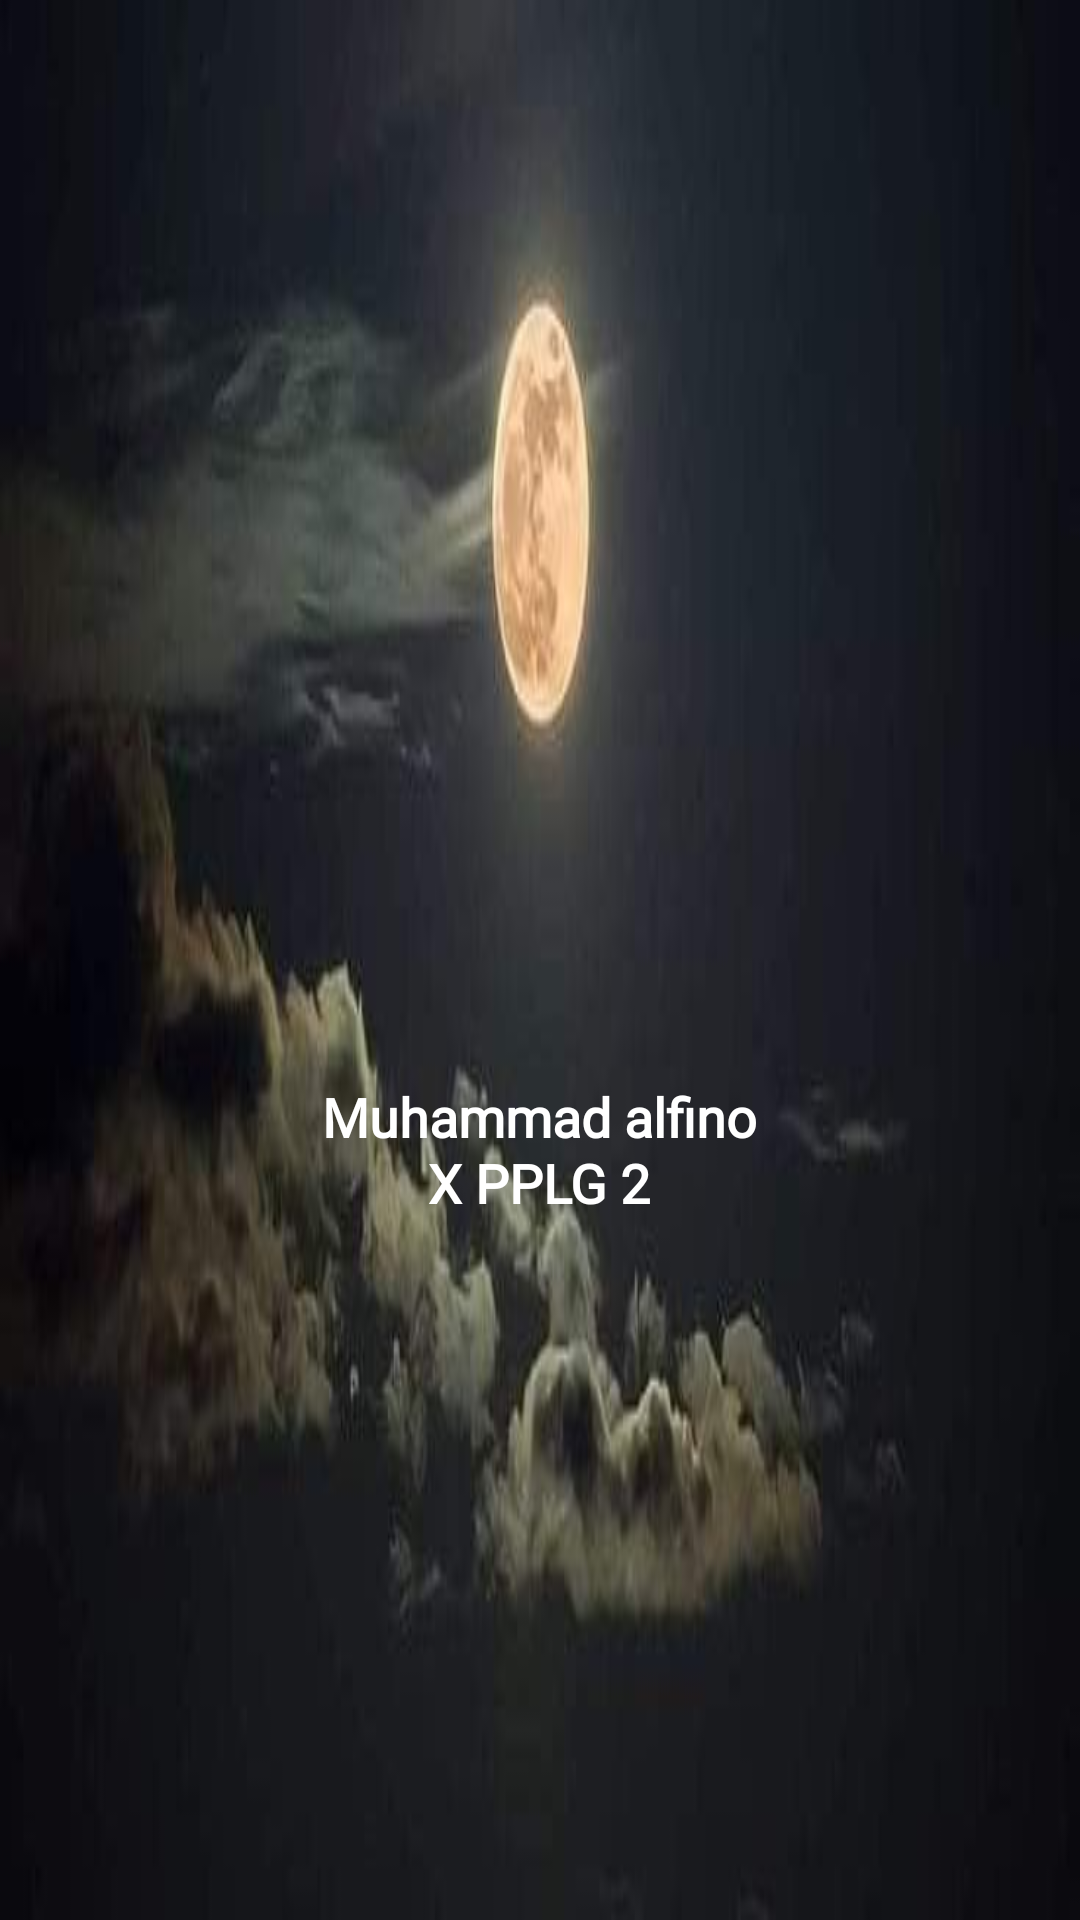

Here is an Android app screen rendered from its layout file. Give the layout XML and the strings, colors and styles it references.
<!-- AndroidManifest.xml: application theme Theme.DrawNavSkul -->
<!-- res/layout/nav_header_main.xml -->
<RelativeLayout
    xmlns:android="http://schemas.android.com/apk/res/android"
    android:layout_width="match_parent"
    android:layout_height="180dp"
    android:background="@drawable/bp">

    
    <ImageView
        android:id="@+id/imageViewProfile"
        android:layout_width="64dp"
        android:layout_height="64dp"
        android:src="@drawable/user"
        android:layout_centerInParent="true"
        android:layout_marginTop="16dp"/>

    
    <TextView
        android:id="@+id/textViewUsername"
        android:layout_width="wrap_content"
        android:layout_height="wrap_content"
        android:text="Muhammad alfino"
        android:fontFamily="@font/mmedium"
        android:textStyle="bold"
        android:textColor="@android:color/white"
        android:textSize="18sp"
        android:layout_below="@id/imageViewProfile"
        android:layout_centerHorizontal="true"
        android:layout_marginTop="8dp"/>
    <TextView
        android:id="@+id/textViewKelas"
        android:layout_width="wrap_content"
        android:layout_height="wrap_content"
        android:text="X PPLG 2"
        android:textColor="@android:color/white"
        android:textSize="18sp"
        android:fontFamily="@font/mmedium"
        android:textStyle="bold"
        android:layout_below="@id/imageViewProfile"
        android:layout_centerHorizontal="true"
        android:layout_marginTop="30dp"/>
</RelativeLayout>
<!-- resources referenced by this layout -->
<resources>
  <!-- drawable bp: jpg bitmap (drawable, 13193 bytes) -->
  <style name="Theme.DrawNavSkul" parent="Base.Theme.DrawNavSkul" />
  <style name="Base.Theme.DrawNavSkul" parent="Theme.Material3.DayNight.NoActionBar">
          
          
      </style>
</resources>
